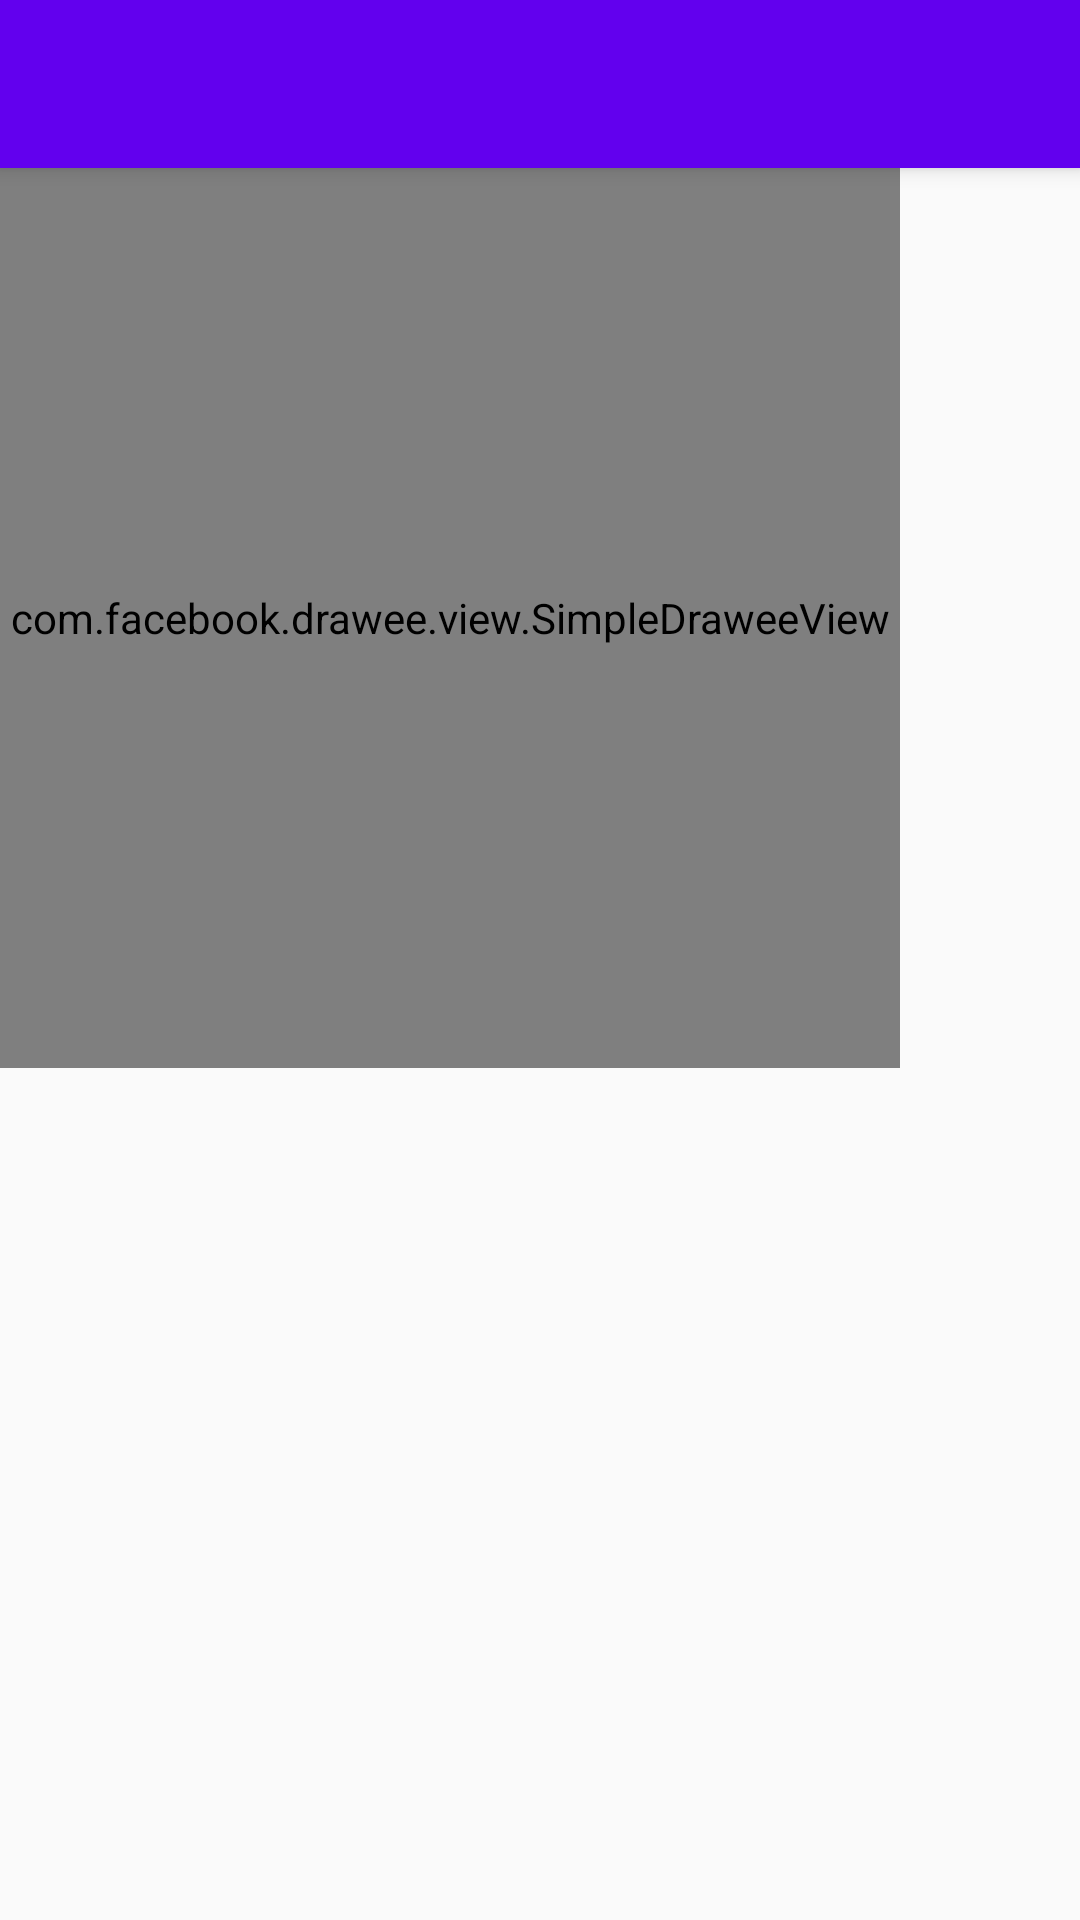

Android layout source for this screen:
<!-- AndroidManifest.xml: activity theme AppTheme.NoActionBar -->
<!-- res/layout/activity_blur_pic.xml -->
<?xml version="1.0" encoding="utf-8"?>
<android.support.design.widget.CoordinatorLayout xmlns:android="http://schemas.android.com/apk/res/android"
    xmlns:app="http://schemas.android.com/apk/res-auto"
    xmlns:tools="http://schemas.android.com/tools"
    android:layout_width="match_parent"
    android:layout_height="match_parent"
    android:fitsSystemWindows="true"
    tools:context="com.fanyafeng.frescopicload.activity.BlurPicActivity">

    <android.support.design.widget.AppBarLayout
        android:layout_width="match_parent"
        android:layout_height="wrap_content"
        android:theme="@style/AppTheme.AppBarOverlay">

        <android.support.v7.widget.Toolbar
            android:id="@+id/toolbar"
            android:layout_width="match_parent"
            android:layout_height="?attr/actionBarSize"
            android:background="?attr/colorPrimary"
            app:popupTheme="@style/AppTheme.PopupOverlay">
            
            <TextView
                android:id="@+id/toolbar_center_title"
                android:layout_width="wrap_content"
                android:layout_height="wrap_content"
                android:layout_gravity="center"
                android:textColor="@android:color/white"
                android:textSize="@dimen/activity_horizontal_margin" />
        </android.support.v7.widget.Toolbar>

    </android.support.design.widget.AppBarLayout>

    <include layout="@layout/content_blur_pic" />

</android.support.design.widget.CoordinatorLayout>
<!-- res/layout/content_blur_pic.xml (included above) -->
<?xml version="1.0" encoding="utf-8"?>
<android.support.v4.widget.NestedScrollView xmlns:android="http://schemas.android.com/apk/res/android"
    xmlns:app="http://schemas.android.com/apk/res-auto"
    xmlns:tools="http://schemas.android.com/tools"
    android:layout_width="match_parent"
    android:layout_height="match_parent"
    android:paddingBottom="@dimen/activity_vertical_margin"
    android:paddingLeft="@dimen/activity_horizontal_margin"
    android:paddingRight="@dimen/activity_horizontal_margin"
    android:paddingTop="@dimen/activity_vertical_margin"
    app:layout_behavior="@string/appbar_scrolling_view_behavior"
    tools:context="com.fanyafeng.frescopicload.activity.BlurPicActivity"
    tools:showIn="@layout/activity_blur_pic">

    
    <LinearLayout
        android:layout_width="match_parent"
        android:layout_height="match_parent"
        android:orientation="vertical">

        <com.facebook.drawee.view.SimpleDraweeView
            android:id="@+id/sdvBlur"
            android:layout_width="300dp"
            android:layout_height="300dp" />


    </LinearLayout>
</android.support.v4.widget.NestedScrollView>
<!-- resources referenced by this layout -->
<resources>
  <style name="AppTheme.AppBarOverlay" parent="ThemeOverlay.AppCompat.Dark.ActionBar" />
  <style name="AppTheme.PopupOverlay" parent="ThemeOverlay.AppCompat.Light" />
  <style name="AppTheme.NoActionBar">
          <item name="windowActionBar">false</item>
          <item name="windowNoTitle">true</item>
      </style>
</resources>
